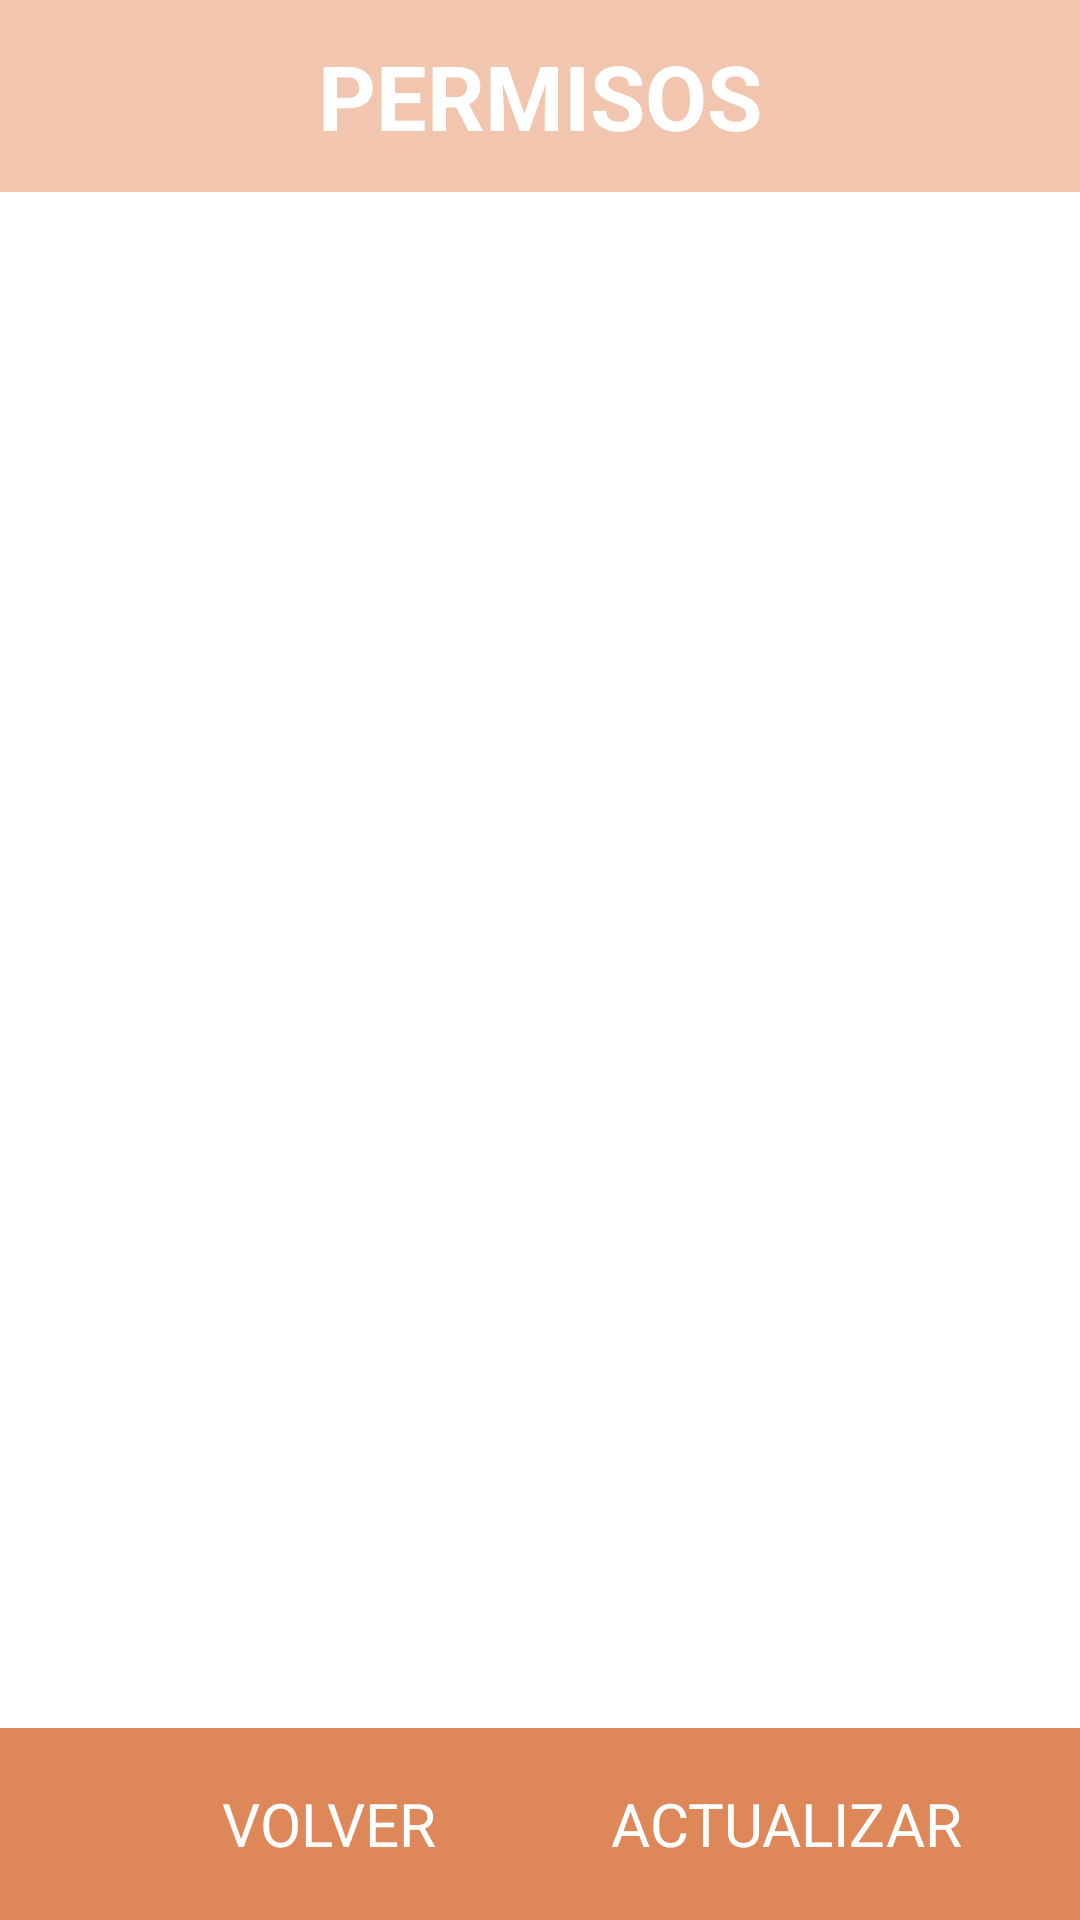

The Android layout XML behind this screen, and the referenced resources:
<!-- AndroidManifest.xml: application theme Theme.Practica_1EVALUACION -->
<!-- res/layout/activity_actividad_gestionar_permisos.xml -->
<?xml version="1.0" encoding="utf-8"?>
<LinearLayout
    xmlns:android="http://schemas.android.com/apk/res/android"
    xmlns:app="http://schemas.android.com/apk/res-auto"
    xmlns:tools="http://schemas.android.com/tools"
    android:layout_width="match_parent"
    android:orientation="vertical"
    android:layout_height="match_parent"
    tools:context=".ActividadGestionarPermisos">

    <LinearLayout
        android:layout_width="match_parent"
        android:layout_height="match_parent"
        android:layout_weight="4.5"
        android:background="#F1C5AE">
        <TextView
            android:id="@+id/tituloGestionPermisos"
            android:layout_width="match_parent"
            android:layout_height="match_parent"
            android:textStyle="bold"
            android:text="PERMISOS"
            android:gravity="center"
            android:textSize="30dp"
            android:textColor="@color/white">
        </TextView>
    </LinearLayout>


    <LinearLayout
        android:layout_width="match_parent"
        android:layout_marginTop="20dp"
        android:layout_marginBottom="20dp"
        android:layout_height="match_parent"
        android:orientation="vertical"
        android:layout_weight="1"
        android:background="@color/white">

        <ListView
            android:id="@+id/listaPermisos"
            android:layout_width="match_parent"
            android:layout_height="match_parent">
        </ListView>
    </LinearLayout>

    <LinearLayout
        android:layout_width="match_parent"
        android:layout_height="match_parent"
        android:layout_weight="4.5"
        android:orientation="horizontal"
        android:background="#DE885A"
        android:layout_gravity="center">

        <Button
            android:id="@+id/botonVolverPantallaPermisos"
            android:layout_width="wrap_content"
            android:layout_height="wrap_content"
            android:layout_gravity="center"
            android:gravity="center"
            style="@style/Widget.Material3.Button.ElevatedButton"
            android:textSize="20dp"
            android:textColor="@color/white"
            android:layout_marginLeft="50dp"
            android:backgroundTint="#F1C5AE"
            android:text="@string/textoVolver">
        </Button>

        <Button
            android:id="@+id/botonActualizarPermisos"
            android:layout_width="wrap_content"
            android:layout_height="wrap_content"
            android:layout_gravity="center"
            android:gravity="center"
            style="@style/Widget.Material3.Button.ElevatedButton"
            android:textSize="20dp"
            android:textColor="@color/white"
            android:layout_marginLeft="10dp"
            android:backgroundTint="#F1C5AE"
            android:text="ACTUALIZAR">
        </Button>


    </LinearLayout>

</LinearLayout>
<!-- resources referenced by this layout -->
<resources>
  <string name="textoVolver">VOLVER</string>
  <style name="Theme.Practica_1EVALUACION" parent="Theme.MaterialComponents.DayNight.DarkActionBar">
          
          <item name="colorPrimary">@color/purple_500</item>
          <item name="colorPrimaryVariant">@color/purple_700</item>
          <item name="colorOnPrimary">@color/white</item>
          
          <item name="colorSecondary">@color/teal_200</item>
          <item name="colorSecondaryVariant">@color/teal_700</item>
          <item name="colorOnSecondary">@color/black</item>
          
          <item name="android:statusBarColor">?attr/colorPrimaryVariant</item>
          
      </style>
  <!-- not gathered from this repository: default colours our renderer supplied (Android Studio template values) -->
  <color name="purple_500">#FF6200EE</color>
  <color name="purple_700">#FF3700B3</color>
  <color name="teal_200">#FF03DAC5</color>
  <color name="teal_700">#FF018786</color>
  <color name="black">#FF000000</color>
  <color name="white">#FFFFFFFF</color>
</resources>
